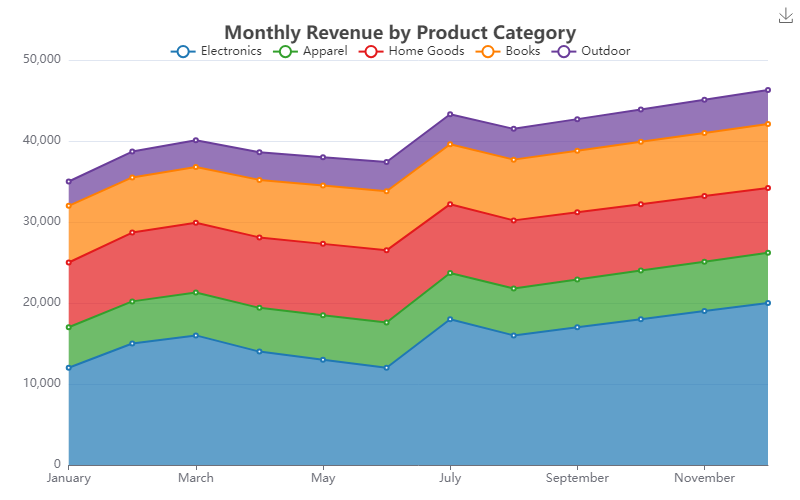

Data behind this chart, as committed beside it:
Month, Electronics, Apparel, Home Goods, Books, Outdoor
January, 12000, 5000, 8000, 7000, 3000
February, 15000, 5200, 8500, 6800, 3200
March, 16000, 5300, 8600, 6900, 3300
April, 14000, 5400, 8700, 7100, 3400
May, 13000, 5500, 8800, 7200, 3500
June, 12000, 5600, 8900, 7300, 3600
July, 18000, 5700, 8500, 7400, 3700
August, 16000, 5800, 8400, 7500, 3800
September, 17000, 5900, 8300, 7600, 3900
October, 18000, 6000, 8200, 7700, 4000
November, 19000, 6100, 8100, 7800, 4100
December, 20000, 6200, 8000, 7900, 4200
